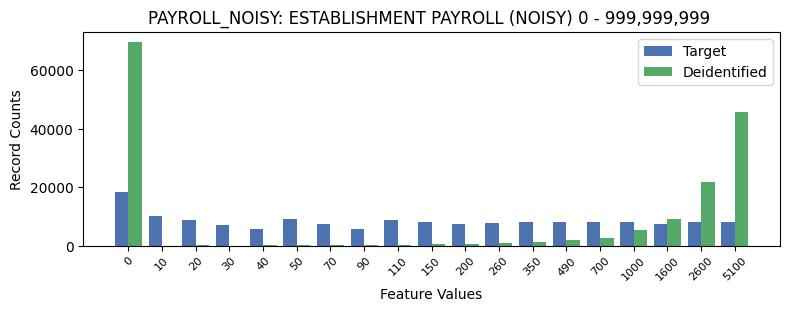

Data behind this chart, as committed beside it:
PAYROLL_NOISY, PAYROLL_NOISY, count_target, count_deidentified
0, 0, 18423, 69694
1, 10, 10279, 84
2, 20, 8824, 95
3, 30, 6969, 88
4, 40, 5807, 94
5, 50, 9318, 187
6, 70, 7340, 184
7, 90, 5768, 184
8, 110, 8911, 355
9, 150, 8214, 474
10, 200, 7284, 579
11, 260, 7680, 855
12, 350, 8245, 1320
13, 490, 7998, 2003
14, 700, 8256, 2734
15, 1000, 8240, 5499
16, 1600, 7513, 9212
17, 2600, 8033, 21809
18, 5100, 7977, 45629
